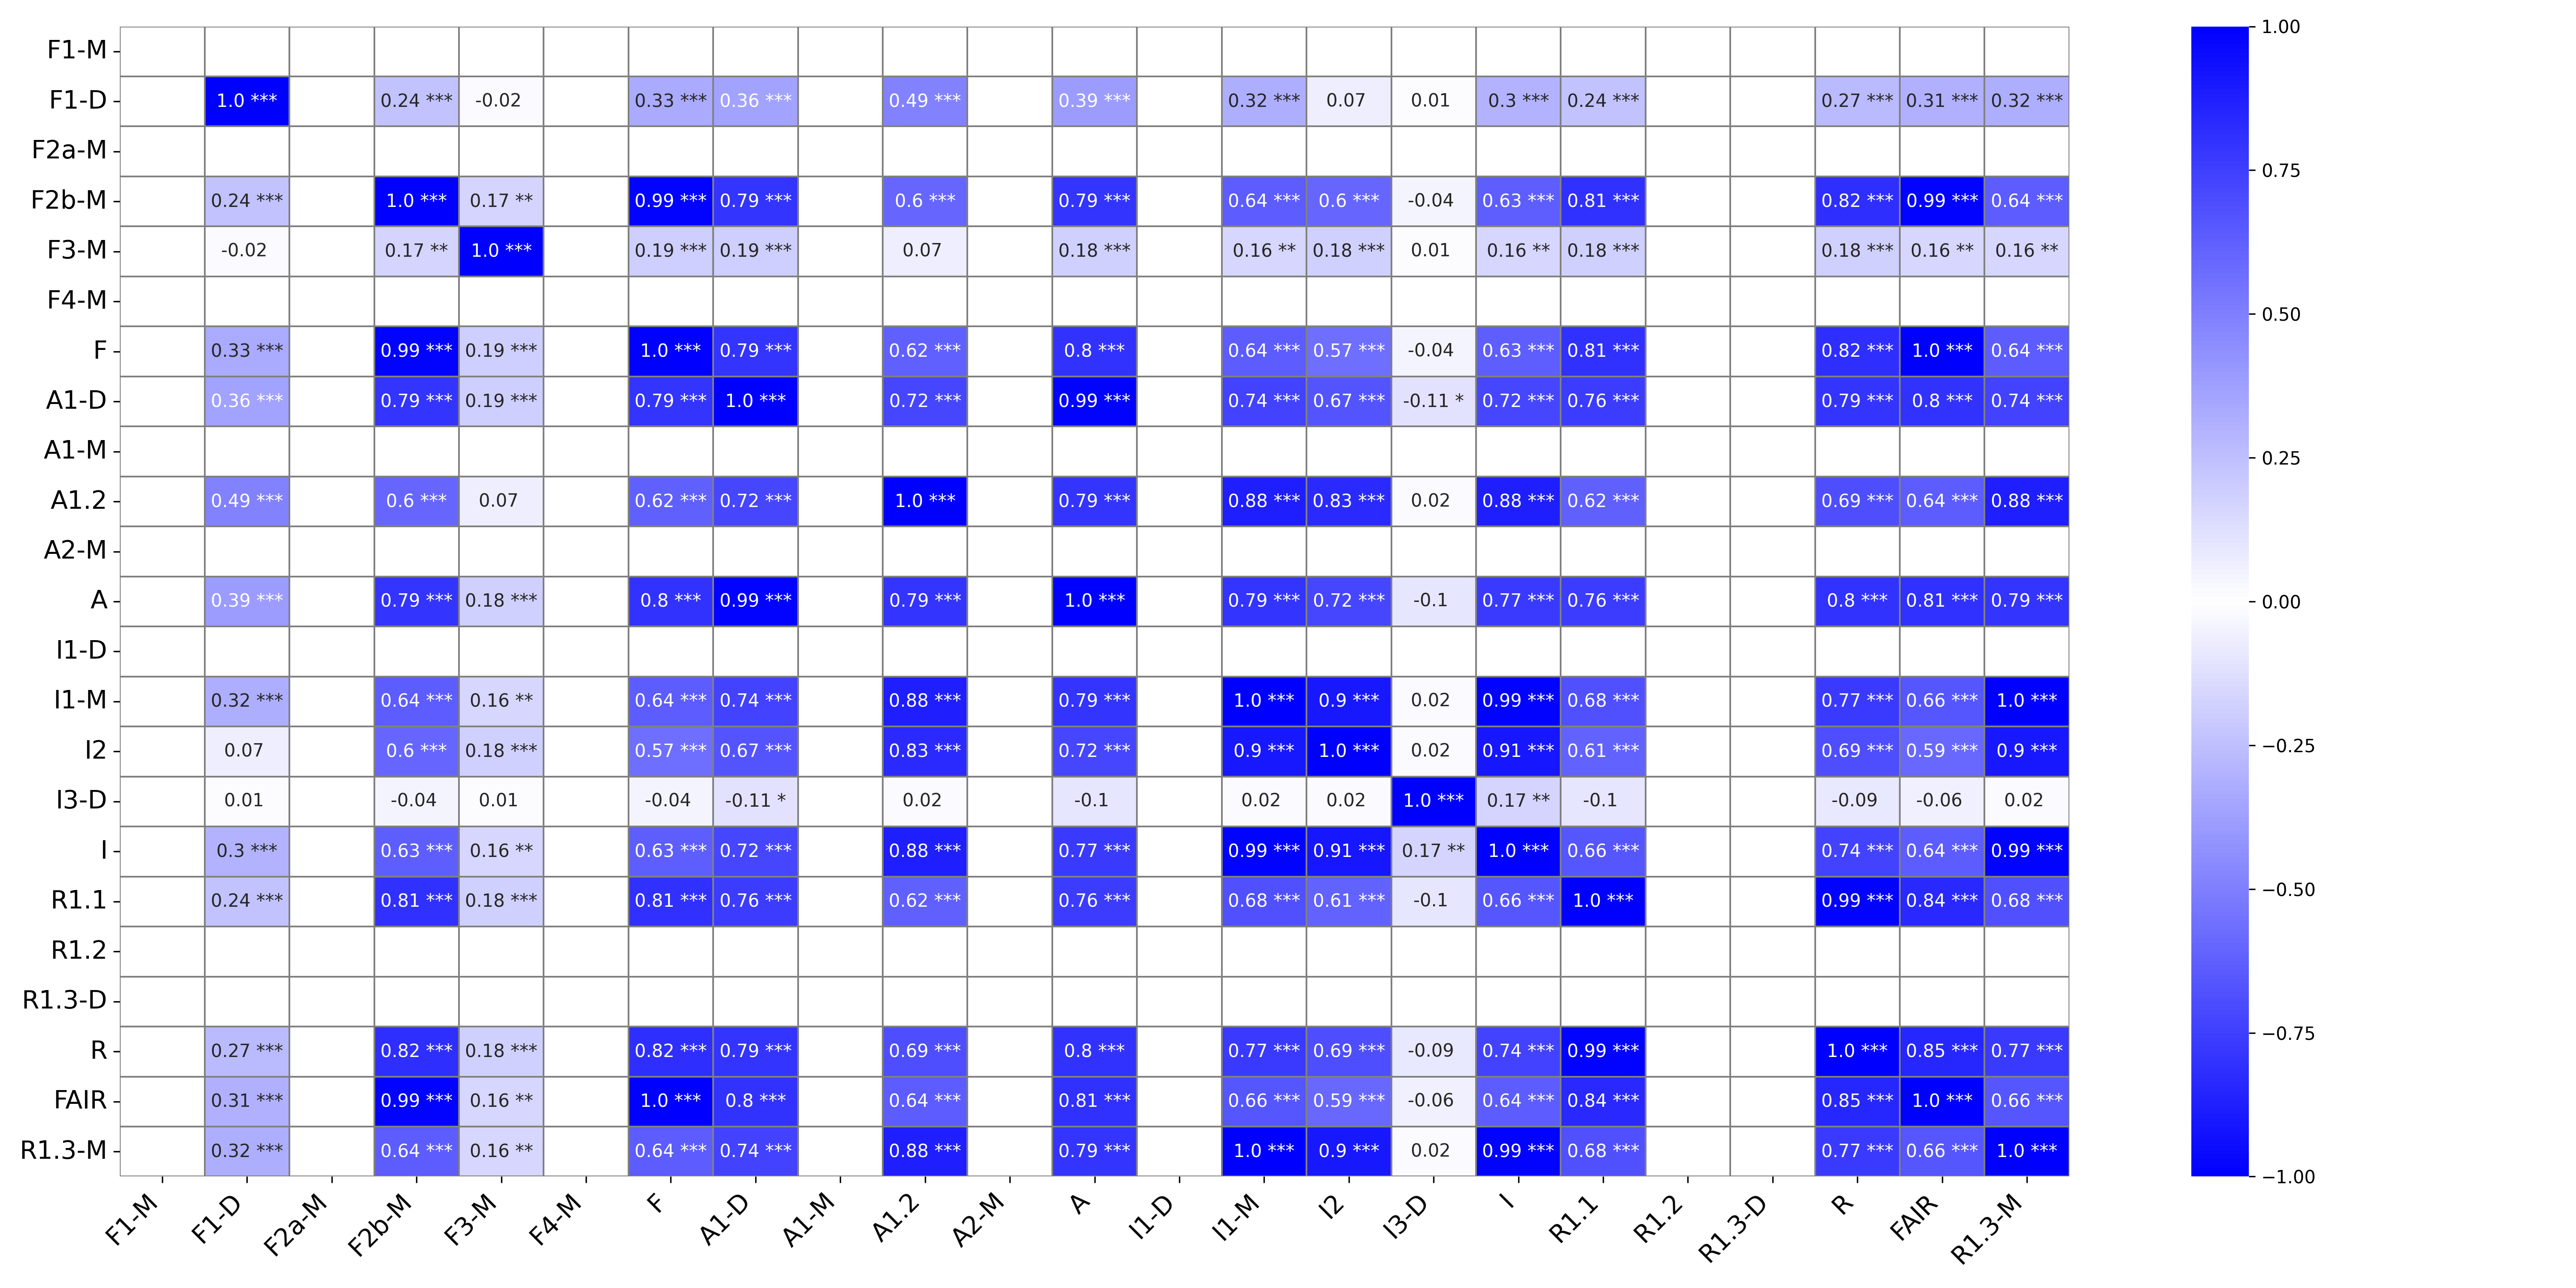

The file beside this chart, header and first rows:
, F1-M, F1-M_p-value, F1-D, F1-D_p-value, F2a-M, F2a-M_p-value, F2b-M, F2b-M_p-value, F3-M, F3-M_p-value, F4-M, F4-M_p-value, F, F_p-value, A1-D, A1-D_p-value, A1-M, A1-M_p-value, A1.2, A1.2_p-value, A2-M, A2-M_p-value, A
F1-M, , ***, , , , , , , , , , , , , , , , , , , , , 
F1-D, , , 1.0, ***, , , 0.24, ***, -0.02, , , , 0.33, ***, 0.36, ***, , , 0.49, ***, , , 0.39
F2a-M, , , , , , ***, , , , , , , , , , , , , , , , , 
F2b-M, , , 0.24, ***, , , 1.0, ***, 0.17, **, , , 0.99, ***, 0.79, ***, , , 0.6, ***, , , 0.79
F3-M, , , -0.02, , , , 0.17, **, 1.0, ***, , , 0.19, ***, 0.19, ***, , , 0.07, , , , 0.18
F4-M, , , , , , , , , , , , ***, , , , , , , , , , , 
F, , , 0.33, ***, , , 0.99, ***, 0.19, ***, , , 1.0, ***, 0.79, ***, , , 0.62, ***, , , 0.8
A1-D, , , 0.36, ***, , , 0.79, ***, 0.19, ***, , , 0.79, ***, 1.0, ***, , , 0.72, ***, , , 0.99
A1-M, , , , , , , , , , , , , , , , , , ***, , , , , 
A1.2, , , 0.49, ***, , , 0.6, ***, 0.07, , , , 0.62, ***, 0.72, ***, , , 1.0, ***, , , 0.79
A2-M, , , , , , , , , , , , , , , , , , , , , , ***, 
A, , , 0.39, ***, , , 0.79, ***, 0.18, ***, , , 0.8, ***, 0.99, ***, , , 0.79, ***, , , 1.0
I1-D, , , , , , , , , , , , , , , , , , , , , , , 
I1-M, , , 0.32, ***, , , 0.64, ***, 0.16, **, , , 0.64, ***, 0.74, ***, , , 0.88, ***, , , 0.79
I2, , , 0.07, , , , 0.6, ***, 0.18, ***, , , 0.57, ***, 0.67, ***, , , 0.83, ***, , , 0.72
I3-D, , , 0.01, , , , -0.04, , 0.01, , , , -0.04, , -0.11, *, , , 0.02, , , , -0.1
I, , , 0.3, ***, , , 0.63, ***, 0.16, **, , , 0.63, ***, 0.72, ***, , , 0.88, ***, , , 0.77
R1.1, , , 0.24, ***, , , 0.81, ***, 0.18, ***, , , 0.81, ***, 0.76, ***, , , 0.62, ***, , , 0.76
R1.2, , , , , , , , , , , , , , , , , , , , , , , 
R1.3-D, , , , , , , , , , , , , , , , , , , , , , , 
R, , , 0.27, ***, , , 0.82, ***, 0.18, ***, , , 0.82, ***, 0.79, ***, , , 0.69, ***, , , 0.8
FAIR, , , 0.31, ***, , , 0.99, ***, 0.16, **, , , 1.0, ***, 0.8, ***, , , 0.64, ***, , , 0.81
R1.3-M, , , 0.32, ***, , , 0.64, ***, 0.16, **, , , 0.64, ***, 0.74, ***, , , 0.88, ***, , , 0.79
